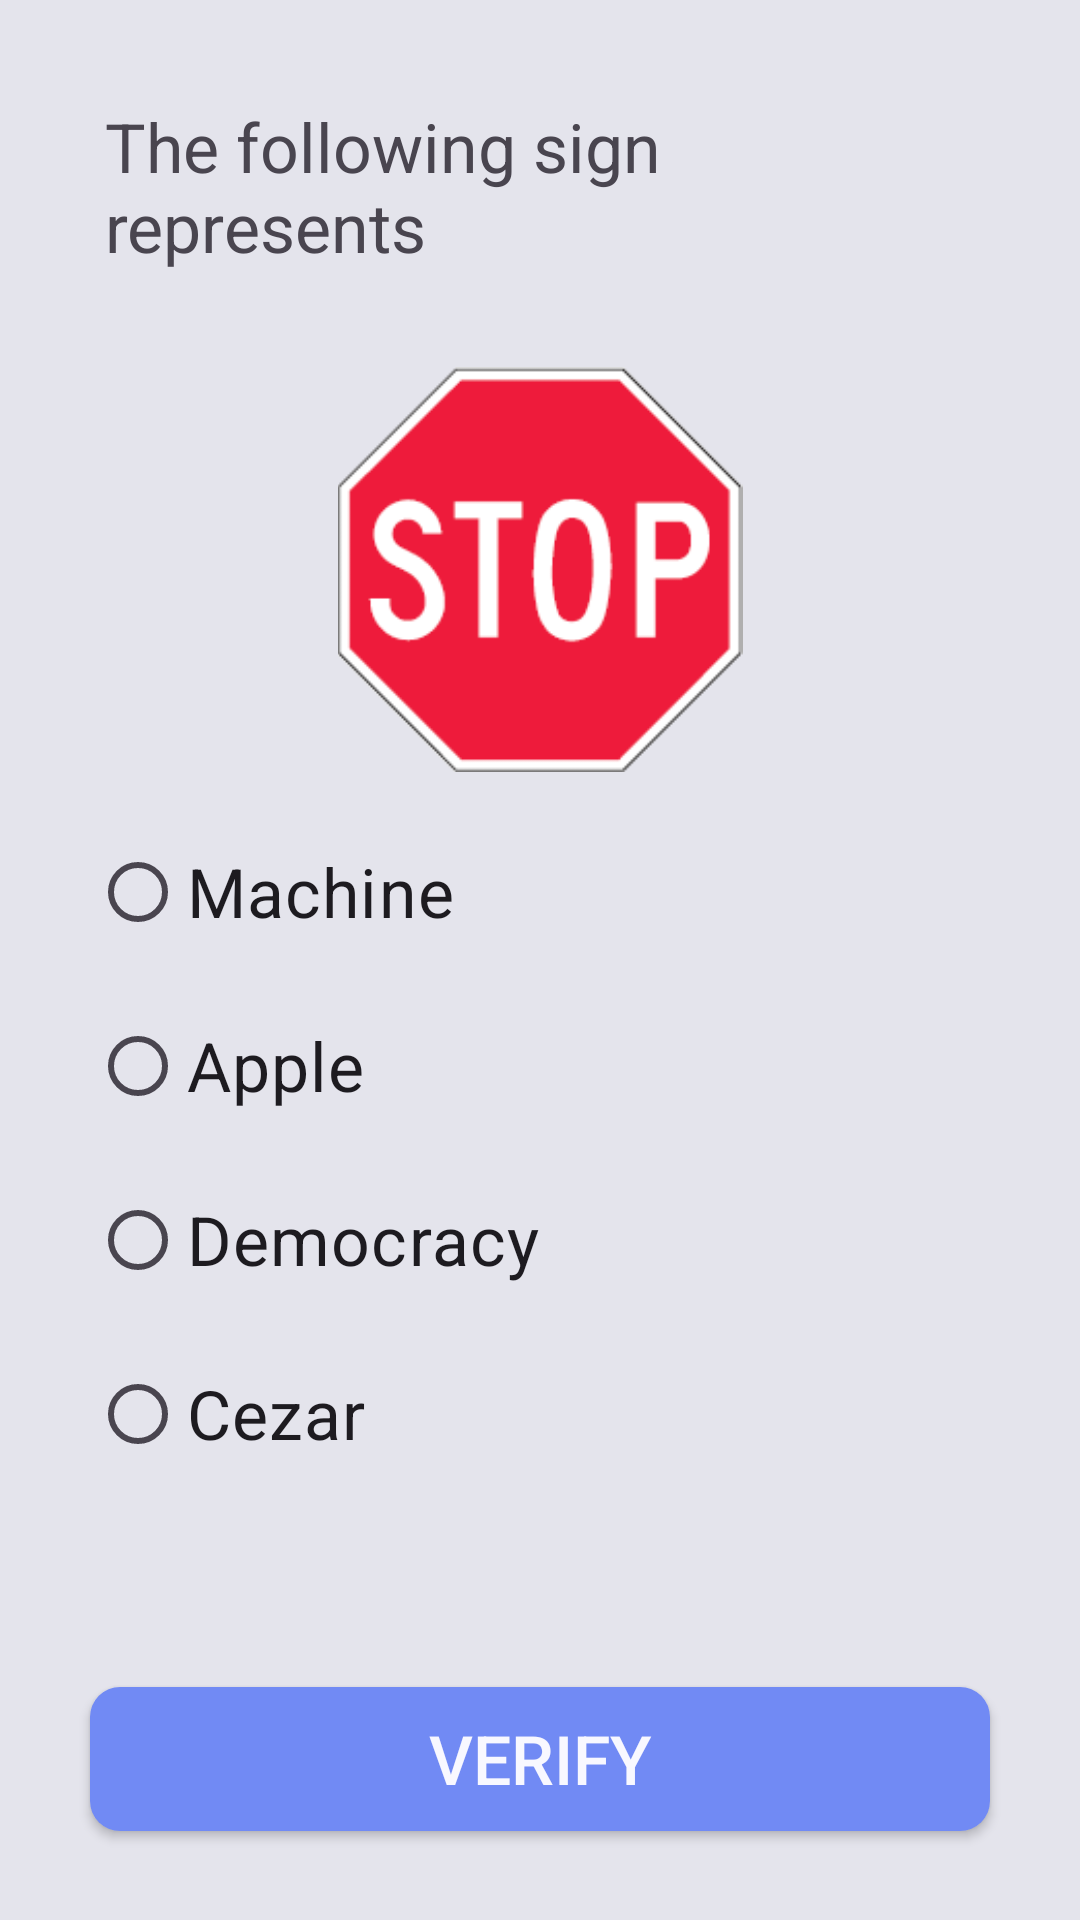

This screen was rendered from an Android layout file. Write that file and the resources it references.
<!-- AndroidManifest.xml: application theme Theme.LearnBCRoadSigns -->
<!-- res/layout/activity_main.xml -->
<?xml version="1.0" encoding="utf-8"?>
<androidx.constraintlayout.widget.ConstraintLayout xmlns:android="http://schemas.android.com/apk/res/android"
    xmlns:app="http://schemas.android.com/apk/res-auto"
    xmlns:tools="http://schemas.android.com/tools"
    android:layout_width="match_parent"
    android:layout_height="match_parent"
    android:background="@color/grey"
    tools:context=".MainActivity">

    <TextView
        android:id="@+id/question_label"
        android:layout_width="match_parent"
        android:layout_height="wrap_content"
        android:text="The following sign represents"
        android:textSize="11pt"
        android:layout_marginHorizontal="30dp"
        android:padding="5dp"
        android:paddingStart="15dp"
        android:paddingEnd="15dp"
        android:background="@drawable/simpletextshape"
        app:layout_constraintBottom_toBottomOf="parent"
        app:layout_constraintEnd_toEndOf="parent"
        app:layout_constraintStart_toStartOf="parent"
        app:layout_constraintTop_toTopOf="parent"
        app:layout_constraintVertical_bias="0.05" />

    <ImageView
        android:id="@+id/question_image"
        android:layout_width="wrap_content"
        android:layout_height="135dp"
        android:src="@drawable/stop"
        app:layout_constraintTop_toBottomOf="@id/question_label"
        app:layout_constraintBottom_toTopOf="@id/verify_button"
        app:layout_constraintEnd_toEndOf="parent"
        app:layout_constraintStart_toStartOf="parent"
        app:layout_constraintVertical_bias="0.08"
        />

    <RadioGroup
        android:id="@+id/radio_answers"
        android:layout_width="match_parent"
        android:layout_height="wrap_content"
        android:layout_marginHorizontal="30dp"
        app:layout_constraintTop_toBottomOf="@id/question_image"
        app:layout_constraintBottom_toTopOf="@id/verify_button"
        app:layout_constraintEnd_toEndOf="parent"
        app:layout_constraintStart_toStartOf="parent"
        app:layout_constraintVertical_bias="0.15">
        <RadioButton android:id="@+id/answer_option_1"
            android:layout_width="match_parent"
            android:layout_height="wrap_content"
            android:background="@drawable/simpletextshape"
            android:text="Machine"
            android:textSize="11pt"
            android:layout_marginVertical="5dp"
            android:onClick="onRadioButtonClicked" />
        <RadioButton android:id="@+id/answer_option_2"
            android:layout_width="match_parent"
            android:layout_height="wrap_content"
            android:background="@drawable/simpletextshape"
            android:layout_marginVertical="5dp"
            android:text="Apple"
            android:textSize="11pt"
            android:onClick="onRadioButtonClicked"/>
        <RadioButton android:id="@+id/answer_option_3"
            android:layout_width="match_parent"
            android:layout_height="wrap_content"
            android:background="@drawable/simpletextshape"
            android:layout_marginVertical="5dp"
            android:text="Democracy"
            android:textSize="11pt"
            android:onClick="onRadioButtonClicked"/>
        <RadioButton android:id="@+id/answer_option_4"
            android:layout_width="match_parent"
            android:layout_height="wrap_content"
            android:background="@drawable/simpletextshape"
            android:layout_marginVertical="5dp"
            android:text="Cezar"
            android:textSize="11pt"
            android:onClick="onRadioButtonClicked"/>
    </RadioGroup>


    <androidx.appcompat.widget.AppCompatButton
        android:id="@+id/verify_button"
        android:layout_width="match_parent"
        android:layout_height="wrap_content"
        android:background="@drawable/buttonshape"
        android:text="VERIFY"
        android:textColor="@color/white"
        android:textSize="11pt"
        android:layout_marginHorizontal="30dp"
        android:padding="5dp"
        android:paddingStart="15dp"
        app:layout_constraintBottom_toBottomOf="parent"
        app:layout_constraintTop_toTopOf="parent"
        app:layout_constraintVertical_bias="0.95" />

</androidx.constraintlayout.widget.ConstraintLayout>
<!-- resources referenced by this layout -->
<resources>
  <color name="grey">#e4e4ec</color>
  <color name="white">#f8f8ff</color>
  <!-- drawable buttonshape (drawable) -->
  <?xml version="1.0" encoding="utf-8"?>
  <shape xmlns:android="http://schemas.android.com/apk/res/android" android:shape="rectangle" >
      <corners
          android:radius="10dp"
          />
      <solid
          android:color="@color/blue"
          />
  </shape>
  <!-- drawable stop: png bitmap (drawable, 167989 bytes) -->
  <style name="Theme.LearnBCRoadSigns" parent="Base.Theme.LearnBCRoadSigns" />
  <color name="blue">#718af4</color>
  <style name="Base.Theme.LearnBCRoadSigns" parent="Theme.Material3.DayNight.NoActionBar">
          
          
      </style>
</resources>
